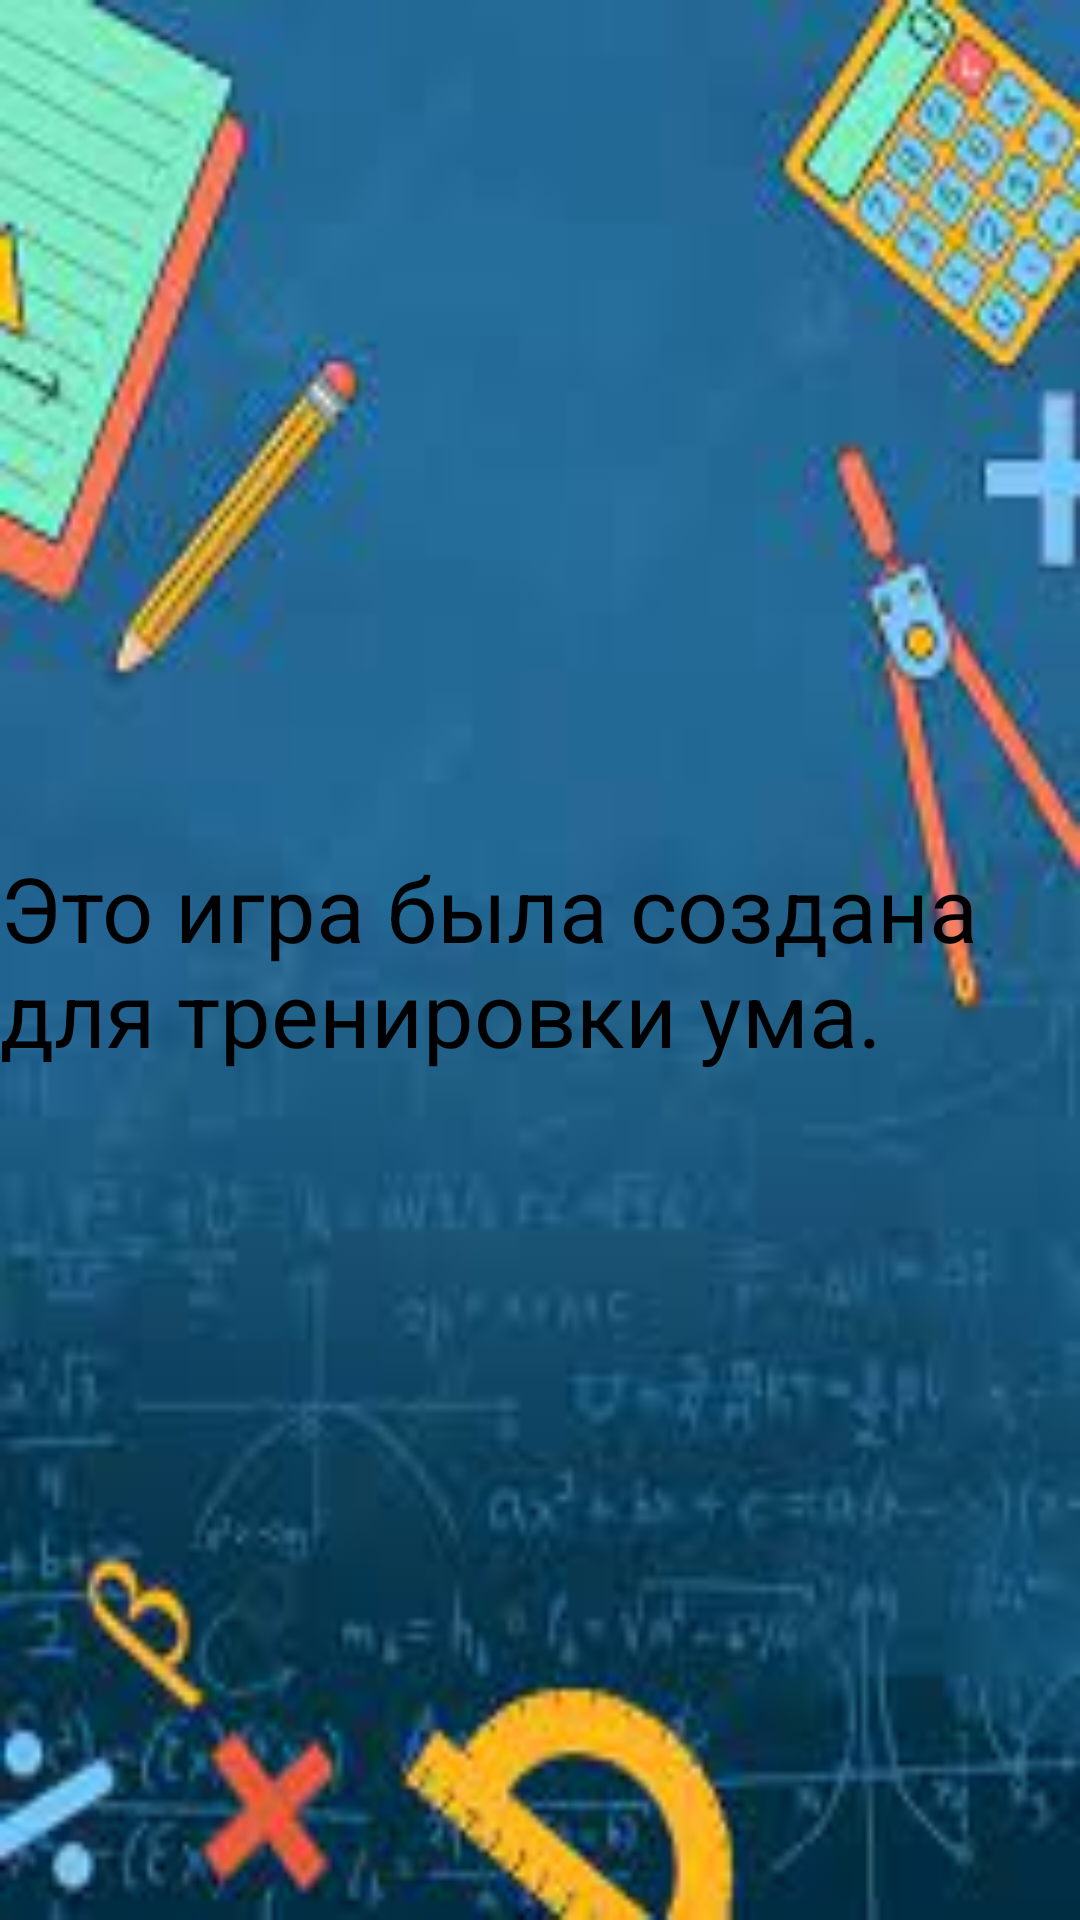

Layout XML and referenced resources for this Android screen:
<!-- AndroidManifest.xml: application theme Theme.OurProject -->
<!-- res/layout/activity_info.xml -->
<?xml version="1.0" encoding="utf-8"?>
<androidx.constraintlayout.widget.ConstraintLayout xmlns:android="http://schemas.android.com/apk/res/android"
    xmlns:app="http://schemas.android.com/apk/res-auto"
    xmlns:tools="http://schemas.android.com/tools"
    android:layout_width="match_parent"
    android:background="@drawable/math"
    android:layout_height="match_parent"
    tools:context=".InfoActivity">
<TextView
    app:layout_constraintStart_toStartOf="parent"
    app:layout_constraintTop_toTopOf="parent"
    app:layout_constraintBottom_toBottomOf="parent"
    app:layout_constraintEnd_toEndOf="parent"
    android:layout_width="wrap_content"
    android:text="Это игра была создана для тренировки ума."
    android:textSize="30dp"
    android:textColor="@color/black"
    android:layout_height="wrap_content"/>
    <TextView
        app:layout_constraintStart_toStartOf="parent"
        app:layout_constraintTop_toTopOf="parent"
        app:layout_constraintBottom_toBottomOf="parent"
        app:layout_constraintEnd_toEndOf="parent"
        android:layout_width="wrap_content"
        android:text=""
        android:textSize="30dp"
        android:textColor="@color/black"
        android:layout_height="wrap_content"/>
</androidx.constraintlayout.widget.ConstraintLayout>
<!-- resources referenced by this layout -->
<resources>
  <!-- drawable math: jpeg bitmap (drawable, 8233 bytes) -->
  <style name="Theme.OurProject" parent="Theme.MaterialComponents.DayNight.DarkActionBar">
          
          <item name="colorPrimary">@color/purple_500</item>
          <item name="colorPrimaryVariant">@color/purple_700</item>
          <item name="colorOnPrimary">@color/white</item>
          
          <item name="colorSecondary">@color/teal_200</item>
          <item name="colorSecondaryVariant">@color/teal_700</item>
          <item name="colorOnSecondary">@color/black</item>
          
          <item name="android:statusBarColor">?attr/colorPrimaryVariant</item>
          
      </style>
  <!-- not gathered from this repository: default colours our renderer supplied (Android Studio template values) -->
  <color name="purple_500">#FF6200EE</color>
  <color name="purple_700">#FF3700B3</color>
  <color name="teal_200">#FF03DAC5</color>
  <color name="teal_700">#FF018786</color>
  <color name="black">#FF000000</color>
  <color name="white">#FFFFFFFF</color>
</resources>
